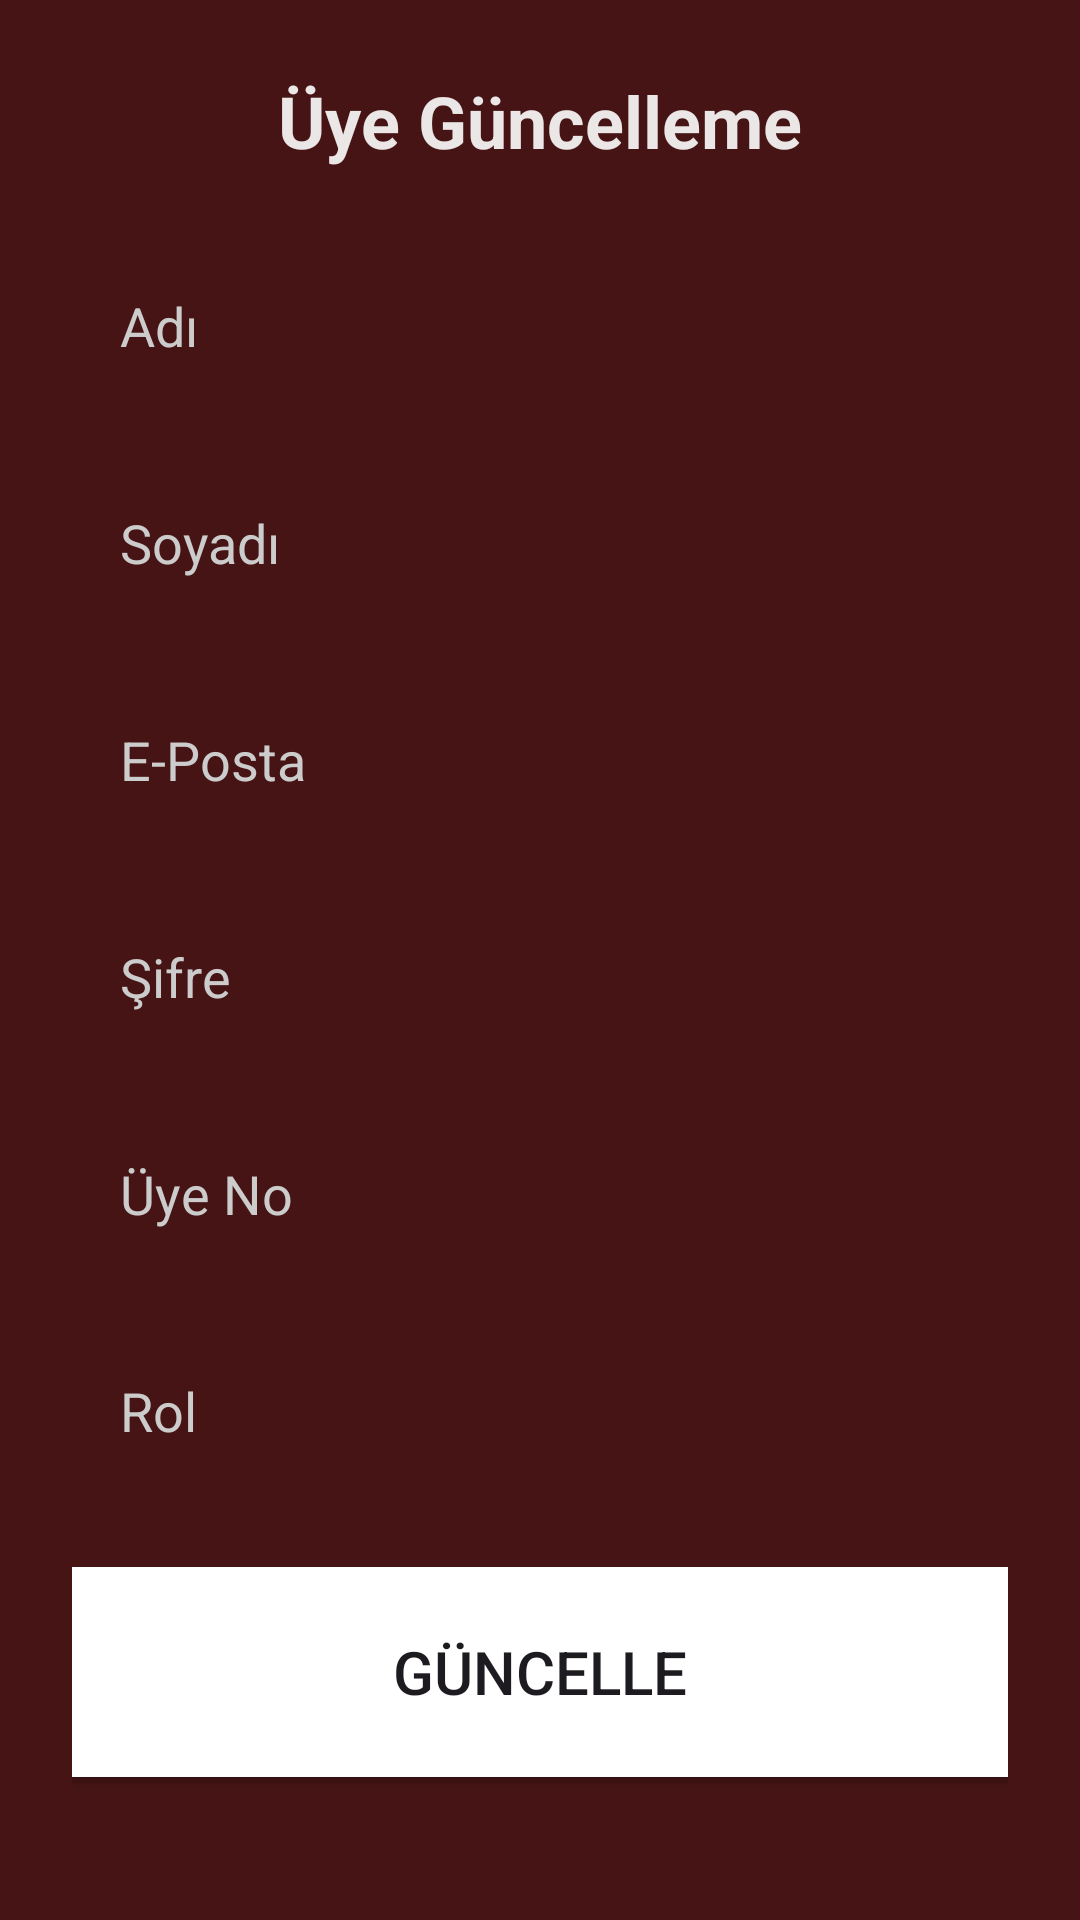

The Android layout XML behind this screen, and the referenced resources:
<!-- AndroidManifest.xml: application theme Theme.Kutuphee_Yazilimi -->
<!-- res/layout/activity_uye_yonetimi_uye_guncelleme.xml -->
<?xml version="1.0" encoding="utf-8"?>
<LinearLayout xmlns:android="http://schemas.android.com/apk/res/android"
    xmlns:tools="http://schemas.android.com/tools"
    android:id="@+id/uye_yon_guncelleme"
    android:layout_width="match_parent"
    android:layout_height="match_parent"
    android:background="#461414"
    android:gravity="center_horizontal"
    android:orientation="vertical"
    android:padding="24dp"
    tools:context=".Uye_yonetimi_uye_guncelleme">

    <TextView
        android:layout_width="wrap_content"
        android:layout_height="wrap_content"
        android:layout_marginBottom="24dp"
        android:text="Üye Güncelleme"
        android:textColor="#EBE7E7"
        android:textSize="24sp"
        android:textStyle="bold" />

    <EditText
        android:id="@+id/etAdi"
        android:layout_width="match_parent"
        android:layout_height="wrap_content"
        android:layout_marginBottom="16dp"
        android:background="@drawable/rounded_edittext"
        android:hint="Adı"
        android:padding="16dp"
        android:textColor="#FFFFFF"
        android:textColorHint="#CCCCCC" />

    <EditText
        android:id="@+id/etSoyadi"
        android:layout_width="match_parent"
        android:layout_height="wrap_content"
        android:layout_marginBottom="16dp"
        android:background="@drawable/rounded_edittext"
        android:hint="Soyadı"
        android:padding="16dp"
        android:textColor="#FFFFFF"
        android:textColorHint="#CCCCCC" />

    <EditText
        android:id="@+id/etEposta"
        android:layout_width="match_parent"
        android:layout_height="wrap_content"
        android:layout_marginBottom="16dp"
        android:background="@drawable/rounded_edittext"
        android:hint="E-Posta"
        android:inputType="textEmailAddress"
        android:padding="16dp"
        android:textColor="#FFFFFF"
        android:textColorHint="#CCCCCC" />

    <EditText
        android:id="@+id/etSifre"
        android:layout_width="match_parent"
        android:layout_height="wrap_content"
        android:layout_marginBottom="16dp"
        android:background="@drawable/rounded_edittext"
        android:hint="Şifre"
        android:inputType="textPassword"
        android:padding="16dp"
        android:password="true"
        android:textColor="#FFFFFF"
        android:textColorHint="#CCCCCC" />

    <EditText
        android:id="@+id/etUyeNo"
        android:layout_width="match_parent"
        android:layout_height="wrap_content"
        android:layout_marginBottom="16dp"
        android:background="@drawable/rounded_edittext"
        android:hint="Üye No"
        android:padding="16dp"
        android:textColor="#FFFFFF"
        android:textColorHint="#CCCCCC" />

    <EditText
        android:id="@+id/etRol"
        android:layout_width="match_parent"
        android:layout_height="wrap_content"
        android:layout_marginBottom="24dp"
        android:background="@drawable/rounded_edittext"
        android:hint="Rol"
        android:padding="16dp"
        android:textColor="#FFFFFF"
        android:textColorHint="#CCCCCC" />

    <Button
        android:id="@+id/btnGuncelle"
        android:layout_width="380dp"
        android:layout_height="70dp"
        android:background="@drawable/buton_sekli"
        android:text="Güncelle"
        android:textSize="20sp" />

</LinearLayout>
<!-- resources referenced by this layout -->
<resources>
  <!-- drawable buton_sekli (drawable) -->
  <?xml version="1.0" encoding="utf-8"?>
  <shape xmlns:tools="http://schemas.android.com/tools"
      xmlns:android="http://schemas.android.com/apk/res/android"
      tools:ignore="ExtraText">
          android:shape="rectangle">
  
          <solid android:color="#FFFFFF" />
  
          <corners android:radius="3dp" />
  </shape>
  <!-- drawable rounded_edittext (drawable) -->
  <?xml version="1.0" encoding="utf-8"?>
  <selector xmlns:android="http://schemas.android.com/apk/res/android">
      <shape xmlns:android="[http://schemas.android.com/apk/res/android](http://schemas.android.com/apk/res/android)"
          android:shape="rectangle"/>
  
      <corners android:radius="12dp" />
  
      
      <solid android:color="#F5F5F5" />
  
      
      <stroke
          android:width="1dp"
          android:color="#CCCCCC" />
  
  </selector>
  <style name="Theme.Kutuphee_Yazilimi" parent="Base.Theme.Kutuphee_Yazilimi" />
  <style name="Base.Theme.Kutuphee_Yazilimi" parent="Theme.Material3.DayNight.NoActionBar">
          
          
      </style>
</resources>
